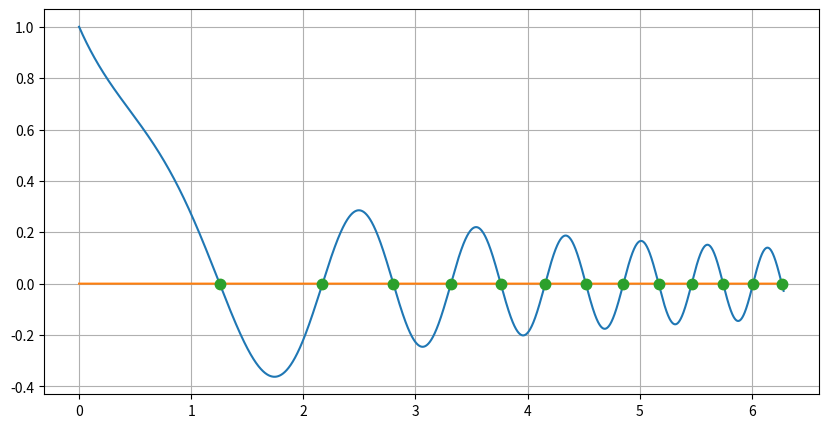

Recreate this plot in Python.
import numpy as np
import matplotlib.pyplot as plt

rango=[0,np.pi*2]
m1=.988
m2=.012
x1=0
x2=1
def f1(x):
    return np.cos(x**2)/(x+1)
def f2(x):
    return 0

x_array=np.arange(rango[0],rango[1],.001)
y1_array=[f1(i) for i in x_array]
y2_array=[f2(i) for i in x_array]


ptosx=[]
ptosy1=[]
ptosy2=[]

# Verificamos que haya interseccion
for i in range(len(x_array)-1):
    if y1_array[i]<y2_array[i] and y1_array[i+1]>=y2_array[i+1] or y1_array[i]>=y2_array[i] and y1_array[i+1]<y2_array[i+1]:
    
        ptosx.append(x_array[i])
        ptosx.append(x_array[i+1])
        
        ptosy1.append(y1_array[i])
        ptosy1.append(y1_array[i+1])
    
        ptosy2.append(y2_array[i])
        ptosy2.append(y2_array[i+1])


def cruce_rectas(x1,x2,y11,y12,y21,y22):
    
    m1=(y12-y11)/(x2-x1)
    m2=(y22-y21)/(x2-x1)
    
    if (m1!=m2):
        
        b1=-x1*m1+y11
        b2=-x1*m2+y21

        #Pto de interseccion (a,c)
        a=(b2-b1)/(m1-m2)
        c=a*m1+b1
    
        return (a,c)

#Se recorre la lista x_array usando la funcion cruce_rectas 
ptos_crucex=[]
ptos_crucey=[]

#El indice es por que cruce_rectas entrega dos argumentos
for i in range(0,len(ptosx),2):
    ptos_crucex.append(cruce_rectas(ptosx[i],ptosx[i+1],ptosy1[i],ptosy1[i+1],ptosy2[i],ptosy2[i+1])[0])
    ptos_crucey.append(cruce_rectas(ptosx[i],ptosx[i+1],ptosy1[i],ptosy1[i+1],ptosy2[i],ptosy2[i+1])[1])

print("Se encontraron %d intersecciones en el rango dado \n" %(len(ptos_crucex)))
for i in range(len(ptos_crucex)):
    print (ptos_crucex[i],ptos_crucey[i])

#Figura

fig=plt.figure(figsize=(10,5))
ax=plt.axes()
ax.grid()
ax.plot(x_array,y1_array)
ax.plot(x_array,y2_array)
ax.plot(ptos_crucex,ptos_crucey,'.',markersize=15)
plt.show()

